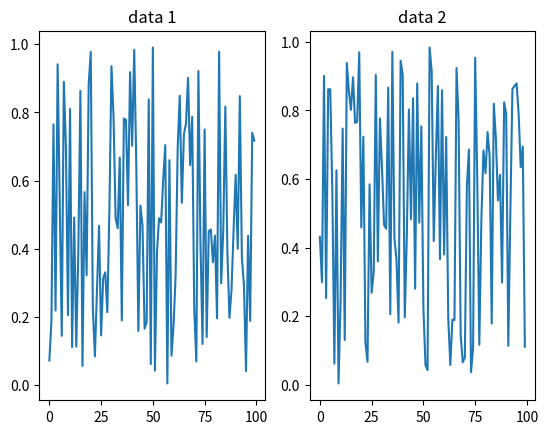

Generate this figure with matplotlib:
#%%
import matplotlib
import matplotlib.pyplot as plt
import numpy as np

#%%
_data1 = np.random.rand(100)
_data2 = np.random.rand(100)

#%%

plt.subplot(1,2,1)
plt.title('data 1')
plt.plot(range(100),_data1)

plt.subplot(1,2,2)
plt.title('data 2')
plt.plot(range(100),_data2)
plt.show()

# %%
